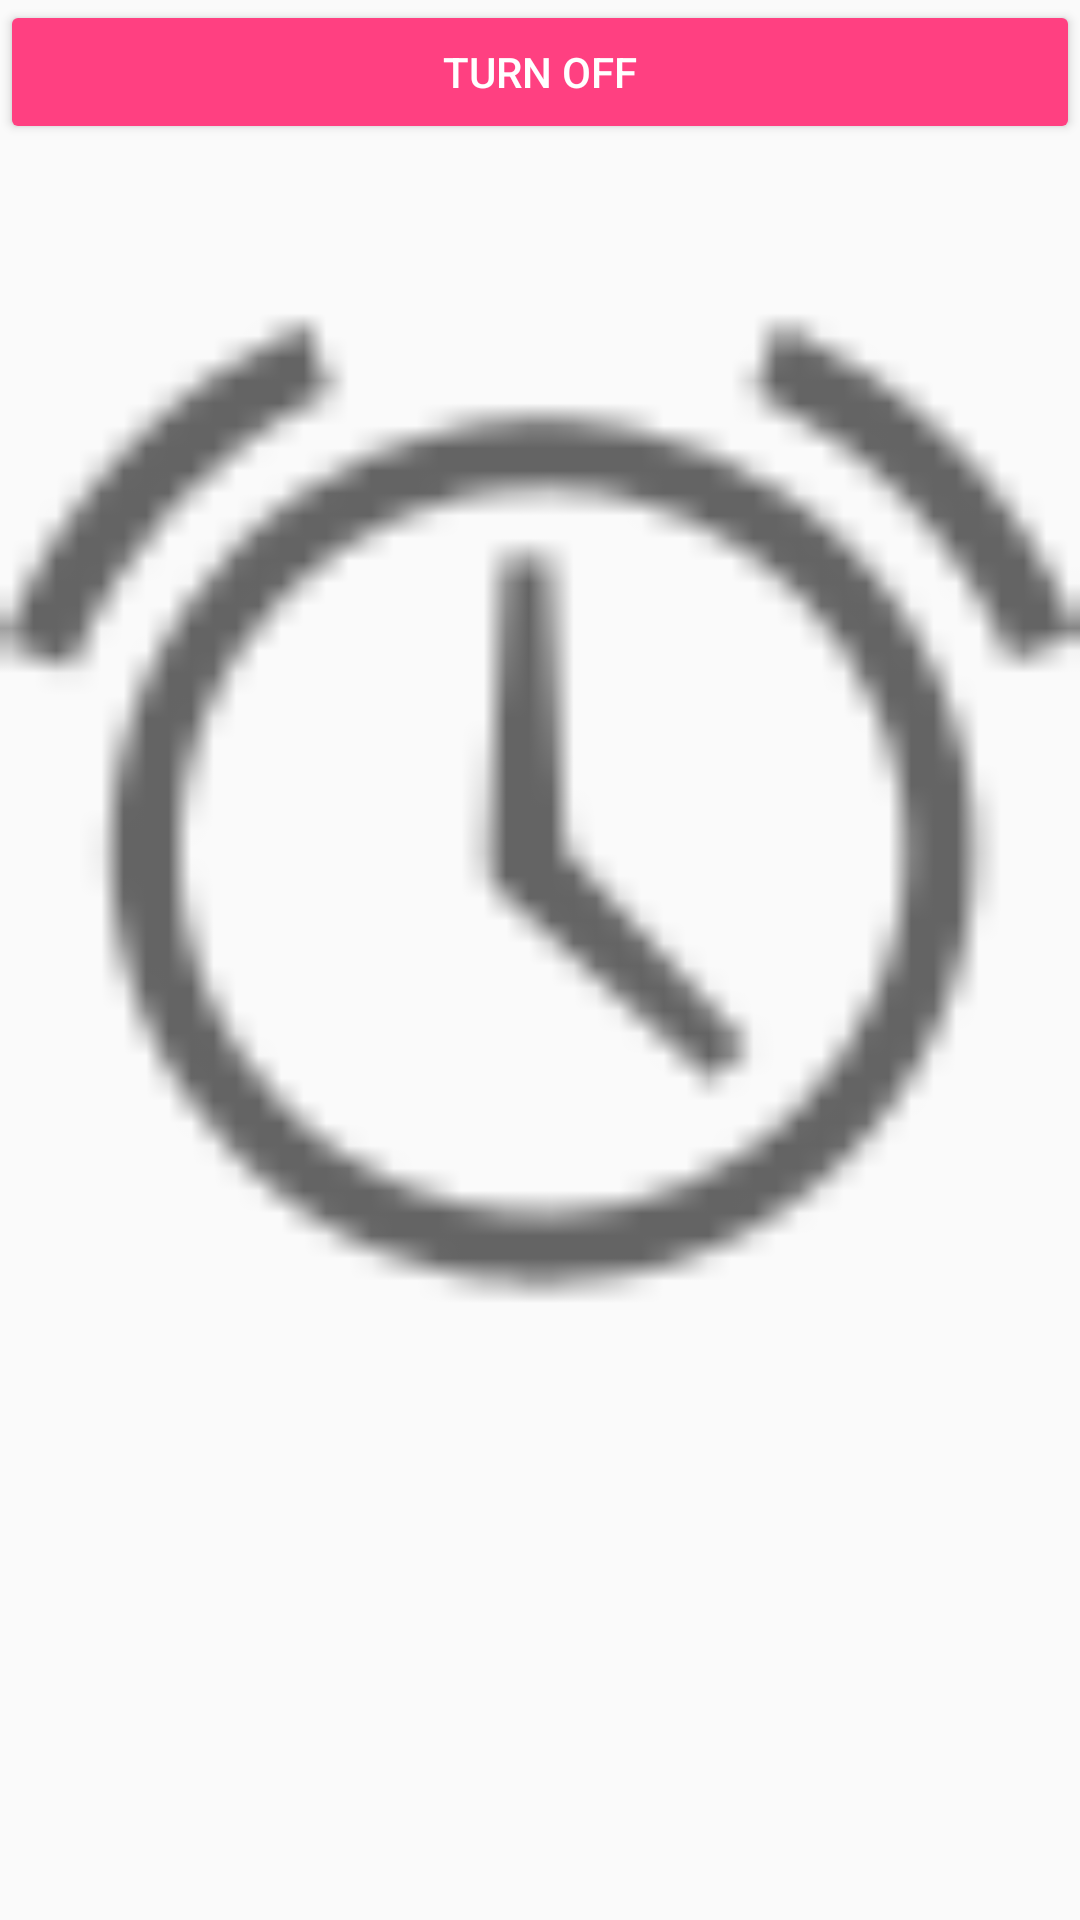

Write the Android layout XML for this screen, with the resource values it uses.
<!-- AndroidManifest.xml: application theme AppTheme -->
<!-- res/layout/activity_alarm.xml -->
<?xml version="1.0" encoding="utf-8"?>
<LinearLayout
    xmlns:android="http://schemas.android.com/apk/res/android"
    xmlns:app="http://schemas.android.com/apk/res-auto"
    xmlns:tools="http://schemas.android.com/tools"
    android:layout_width="match_parent"
    android:layout_height="match_parent"
    android:orientation="vertical"
    android:fitsSystemWindows="true"
    tools:context="com.example.myfirstapp.AlarmActivity"
    android:weightSum="1">

    <android.support.design.widget.AppBarLayout
        android:layout_width="match_parent"
        android:layout_height="wrap_content"
        android:theme="@style/AppTheme.AppBarOverlay">

    </android.support.design.widget.AppBarLayout>

    <Button
        android:text="Turn off"
        android:layout_width="match_parent"
        android:layout_height="wrap_content"
        android:id="@+id/button2"
        style="@style/Widget.AppCompat.Button.Colored"
        android:onClick="killAlarm" />

    <ImageView
        android:layout_width="match_parent"
        android:layout_height="wrap_content"
        app:srcCompat="@android:drawable/ic_lock_idle_alarm"
        android:id="@+id/imageView"
        android:layout_weight="0.39"
        android:adjustViewBounds="true"
        android:cropToPadding="false"
        android:alpha="20" />

</LinearLayout>
<!-- resources referenced by this layout -->
<resources>
  <style name="AppTheme.AppBarOverlay" parent="ThemeOverlay.AppCompat.Dark.ActionBar" />
  <style name="AppTheme" parent="Theme.AppCompat.Light.DarkActionBar">
          
          <item name="colorPrimary">@color/colorPrimary</item>
          <item name="colorPrimaryDark">@color/colorPrimaryDark</item>
          <item name="colorAccent">@color/colorAccent</item>
      </style>
  <color name="colorPrimary">#3F51B5</color>
  <color name="colorPrimaryDark">#303F9F</color>
  <color name="colorAccent">#FF4081</color>
</resources>
